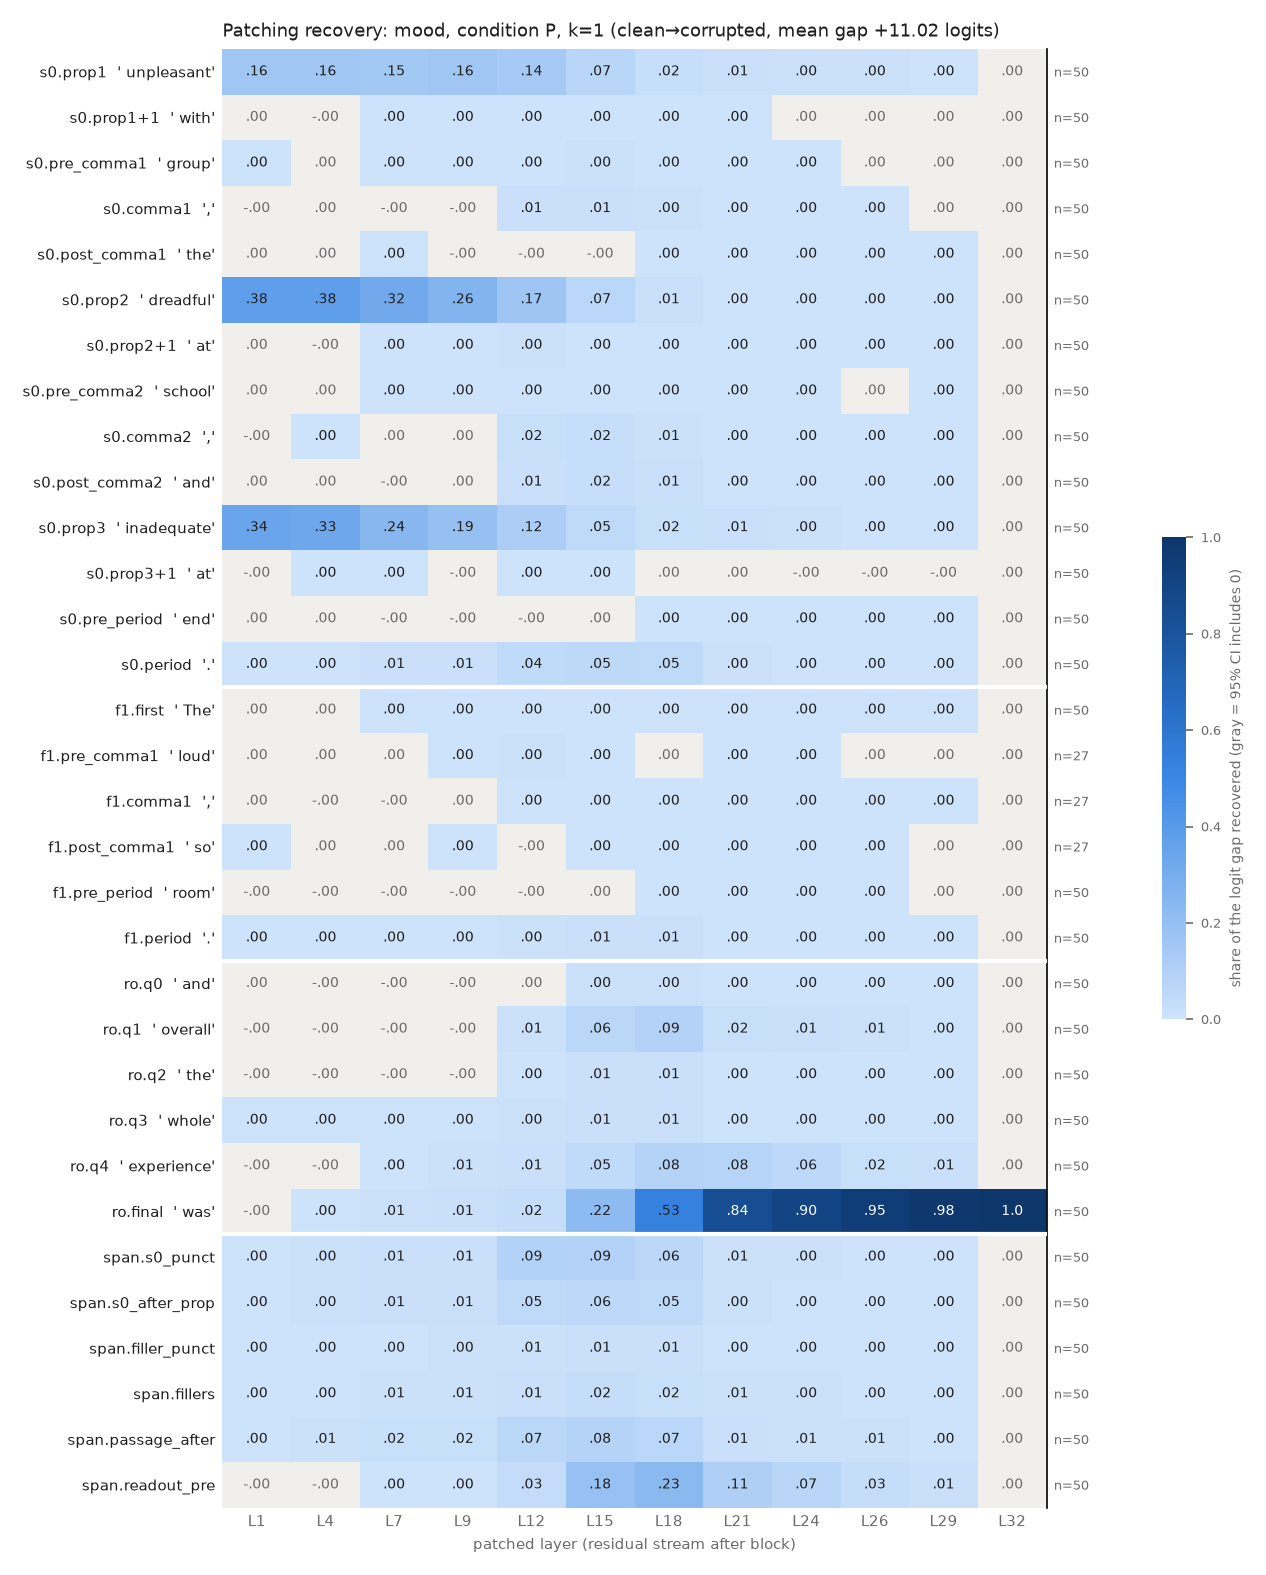

Values plotted in this chart, from the file beside it:
row, example, layer, recovery, ci_lo, ci_hi, n_pairs
s0.prop1, unpleasant, 1, 0.1571, 0.1342, 0.1793, 50
s0.prop1, unpleasant, 4, 0.1566, 0.1334, 0.18, 50
s0.prop1, unpleasant, 7, 0.1523, 0.1278, 0.177, 50
s0.prop1, unpleasant, 9, 0.1592, 0.1334, 0.1852, 50
s0.prop1, unpleasant, 12, 0.1368, 0.1144, 0.159, 50
s0.prop1, unpleasant, 15, 0.07207, 0.06182, 0.08189, 50
s0.prop1, unpleasant, 18, 0.02208, 0.01824, 0.02612, 50
s0.prop1, unpleasant, 21, 0.009808, 0.006961, 0.01291, 50
s0.prop1, unpleasant, 24, 0.004815, 0.003145, 0.006629, 50
s0.prop1, unpleasant, 26, 0.004184, 0.00272, 0.00575, 50
s0.prop1, unpleasant, 29, 0.0003653, 0.0001647, 0.0005672, 50
s0.prop1, unpleasant, 32, 9.428214625747801e-07, -6.690562876758849e-07, 2.6299410486403178e-06, 50
s0.prop1+1, with, 1, 3.070013688053416e-06, -0.0001484, 0.0001542, 50
s0.prop1+1, with, 4, -0.0001516, -0.0008917, 0.0006409, 50
s0.prop1+1, with, 7, 0.001287, 0.00031, 0.002449, 50
s0.prop1+1, with, 9, 0.00102, 0.000192, 0.00193, 50
s0.prop1+1, with, 12, 0.002952, 0.002021, 0.003955, 50
s0.prop1+1, with, 15, 0.002386, 0.00182, 0.002973, 50
s0.prop1+1, with, 18, 0.0005925, 0.0004036, 0.0007969, 50
s0.prop1+1, with, 21, 0.0001365, 2.8304108926386162e-05, 0.0002688, 50
s0.prop1+1, with, 24, 3.811544067020633e-05, -4.810903658524893e-06, 8.473573281904008e-05, 50
s0.prop1+1, with, 26, 2.177233621747527e-05, -1.684821830616442e-05, 6.617990964064921e-05, 50
s0.prop1+1, with, 29, 7.867234738674956e-06, -2.413728596878859e-05, 4.683810236839306e-05, 50
s0.prop1+1, with, 32, 9.428214625747801e-07, -6.142305198076075e-07, 2.494354247225882e-06, 50
s0.pre_comma1, group, 1, 0.0001526, 5.01784088350729e-06, 0.000302, 50
s0.pre_comma1, group, 4, 0.0003999, -0.0001141, 0.0009436, 50
s0.pre_comma1, group, 7, 0.001208, 0.0005862, 0.001839, 50
s0.pre_comma1, group, 9, 0.001572, 0.000786, 0.002376, 50
s0.pre_comma1, group, 12, 0.002546, 0.001725, 0.003382, 50
s0.pre_comma1, group, 15, 0.004612, 0.003399, 0.006168, 50
s0.pre_comma1, group, 18, 0.001332, 0.0008588, 0.001887, 50
s0.pre_comma1, group, 21, 0.0008801, 0.00057, 0.001254, 50
s0.pre_comma1, group, 24, 9.847592694132762e-05, 5.104789698491934e-05, 0.0001498, 50
s0.pre_comma1, group, 26, 1.898802600292936e-05, -1.6843245255273302e-05, 5.4914923854897805e-05, 50
s0.pre_comma1, group, 29, 2.2513433712391718e-05, -1.018333736068884e-05, 5.9804971701187455e-05, 50
s0.pre_comma1, group, 32, 9.428214625747801e-07, -7.44568807179723e-07, 2.555437266877345e-06, 50
s0.comma1, ,, 1, -2.1685759407321478e-05, -9.747036889144272e-05, 4.713694848369965e-05, 50
s0.comma1, ,, 4, 9.81053781938694e-05, -0.0004779, 0.0006829, 50
s0.comma1, ,, 7, -0.0008789, -0.00199, 0.0001604, 50
s0.comma1, ,, 9, -0.004262, -0.006243, -0.002585, 50
s0.comma1, ,, 12, 0.008115, 0.0048, 0.0119, 50
s0.comma1, ,, 15, 0.009795, 0.007042, 0.01273, 50
s0.comma1, ,, 18, 0.004728, 0.004122, 0.005415, 50
s0.comma1, ,, 21, 0.0004239, 0.0003074, 0.0005386, 50
s0.comma1, ,, 24, 0.0001932, 9.317331745322519e-05, 0.0002804, 50
s0.comma1, ,, 26, 0.0001152, 2.3901251044503775e-05, 0.0002043, 50
s0.comma1, ,, 29, 4.3565450869387446e-05, -6.527941377533954e-06, 9.595133501523259e-05, 50
s0.comma1, ,, 32, 9.428214625747801e-07, -6.653015240277038e-07, 2.488437882222392e-06, 50
s0.post_comma1, the, 1, 3.5366626947823475e-06, -2.1720034849039228e-05, 2.8242326183424294e-05, 50
s0.post_comma1, the, 4, 1.3983020607938724e-05, -0.0001114, 0.0001472, 50
s0.post_comma1, the, 7, 0.0003664, 8.340768474489908e-05, 0.0006455, 50
s0.post_comma1, the, 9, -0.0009826, -0.001382, -0.0006246, 50
s0.post_comma1, the, 12, -0.0009411, -0.001233, -0.0006796, 50
s0.post_comma1, the, 15, -0.001365, -0.001732, -0.001011, 50
s0.post_comma1, the, 18, 0.0006081, 0.0004746, 0.0007235, 50
s0.post_comma1, the, 21, 0.0001539, 5.9887195080782147e-05, 0.0002392, 50
s0.post_comma1, the, 24, 0.0001471, 9.449949382557599e-05, 0.0002039, 50
s0.post_comma1, the, 26, 0.0001301, 8.646355746648044e-05, 0.000179, 50
s0.post_comma1, the, 29, 5.7671410547744554e-05, 1.9186936543898805e-05, 0.0001053, 50
s0.post_comma1, the, 32, 9.428214625747801e-07, -6.311910943224992e-07, 2.5370493128608097e-06, 50
... 324 more rows
